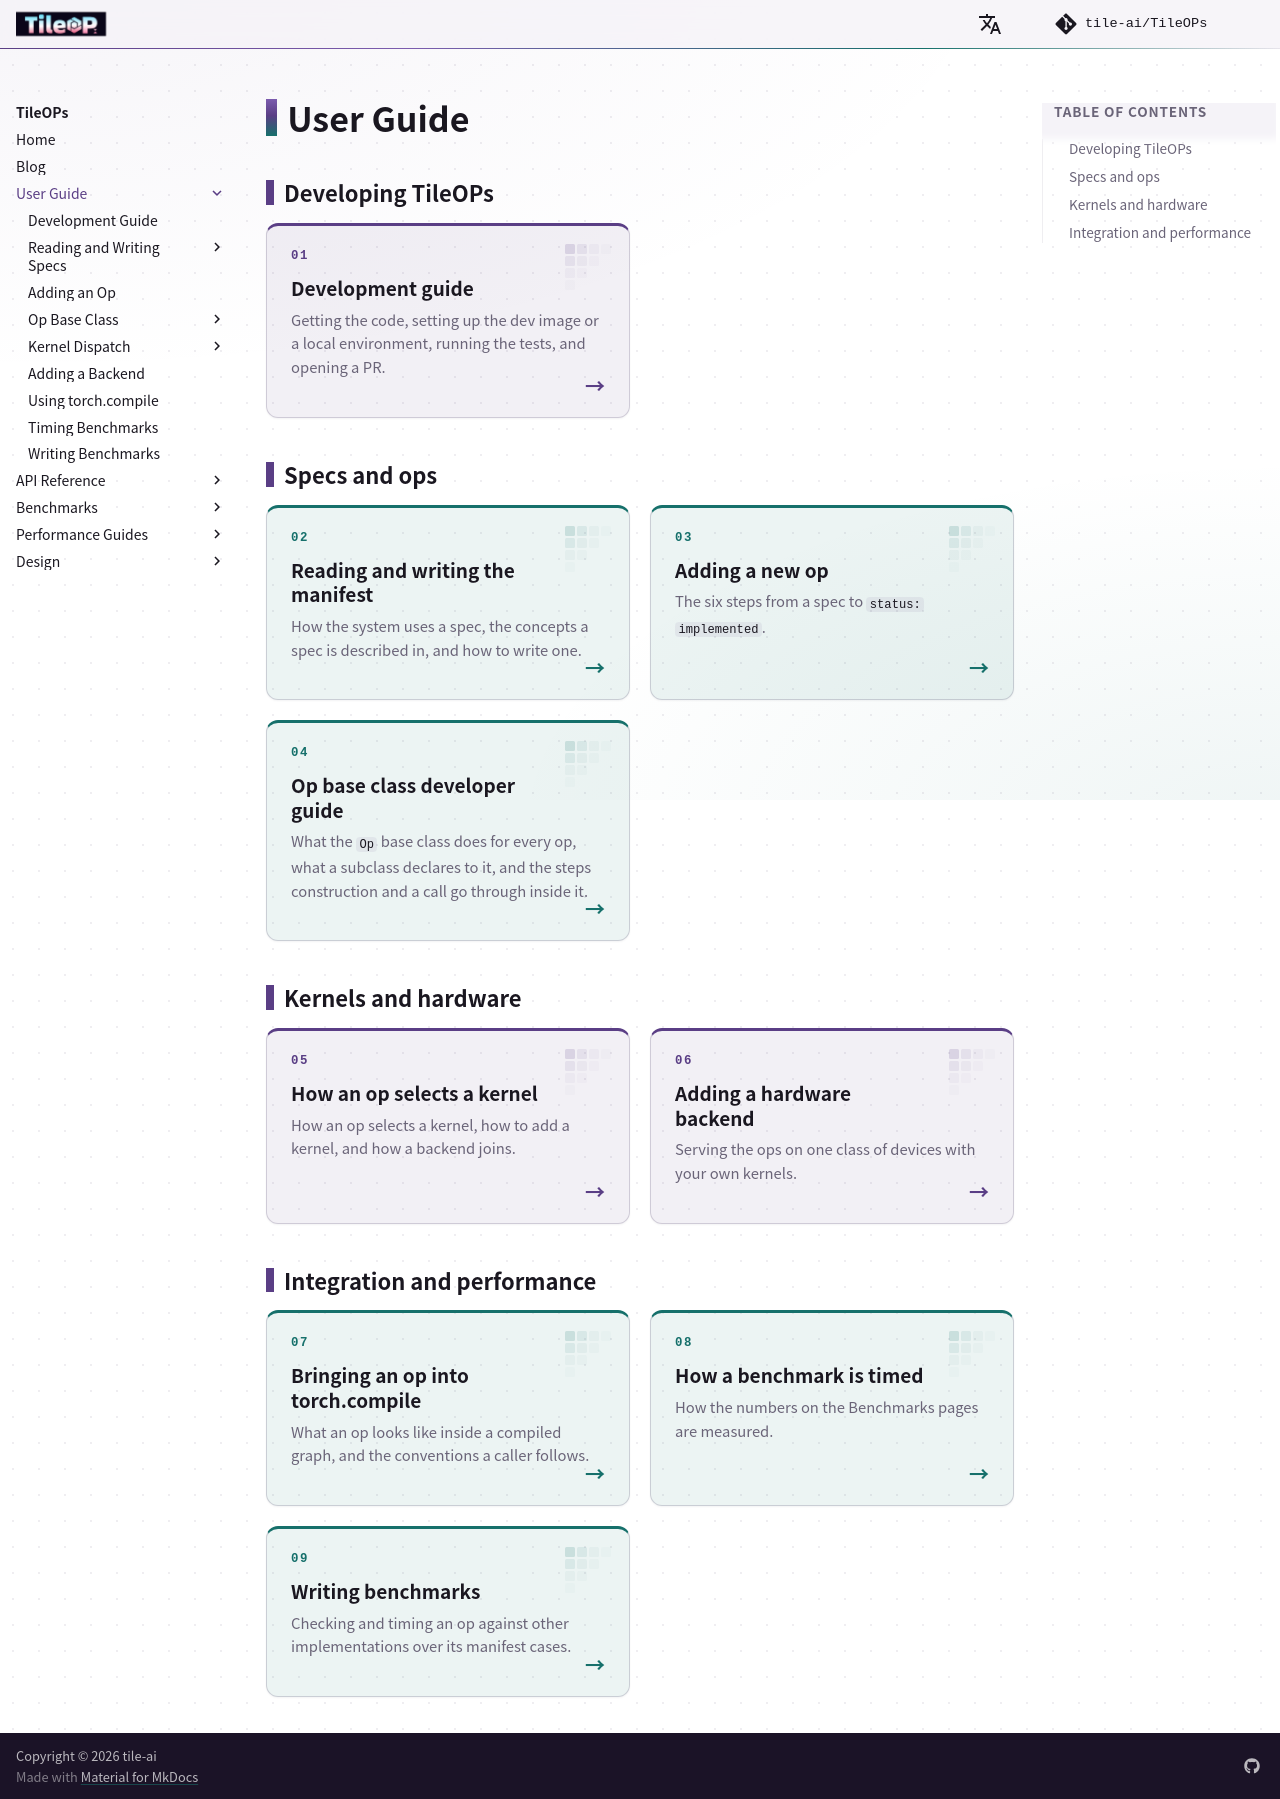

repository: tile-ai/TileOPs.github.io · page: user-guide/index.html · generator: mkdocs

# User Guide

## Developing TileOPs

- [Development guide](development.md)
  Getting the code, setting up the dev image or a local environment, running the
  tests, and opening a PR.

## Specs and ops

- [Reading and writing the manifest](manifest/index.md)
  How the system uses a spec, the concepts a spec is described in, and how to
  write one.
- [Adding a new op](../new-op.md)
  The six steps from a spec to `status: implemented`.
- [Op base class developer guide](op/index.md)
  What the `Op` base class does for every op, what a subclass declares to it, and the
  steps construction and a call go through inside it.

## Kernels and hardware

- [How an op selects a kernel](dispatch/index.md)
  How an op selects a kernel, how to add a kernel, and how a backend joins.
- [Adding a hardware backend](../backends.md)
  Serving the ops on one class of devices with your own kernels.

## Integration and performance

- [Bringing an op into torch.compile](../torch-compile.md)
  What an op looks like inside a compiled graph, and the conventions a caller
  follows.
- [How a benchmark is timed](../timing.md)
  How the numbers on the Benchmarks pages are measured.
- [Writing benchmarks](benchmark/writing.md)
  Checking and timing an op against other implementations over its manifest cases.
